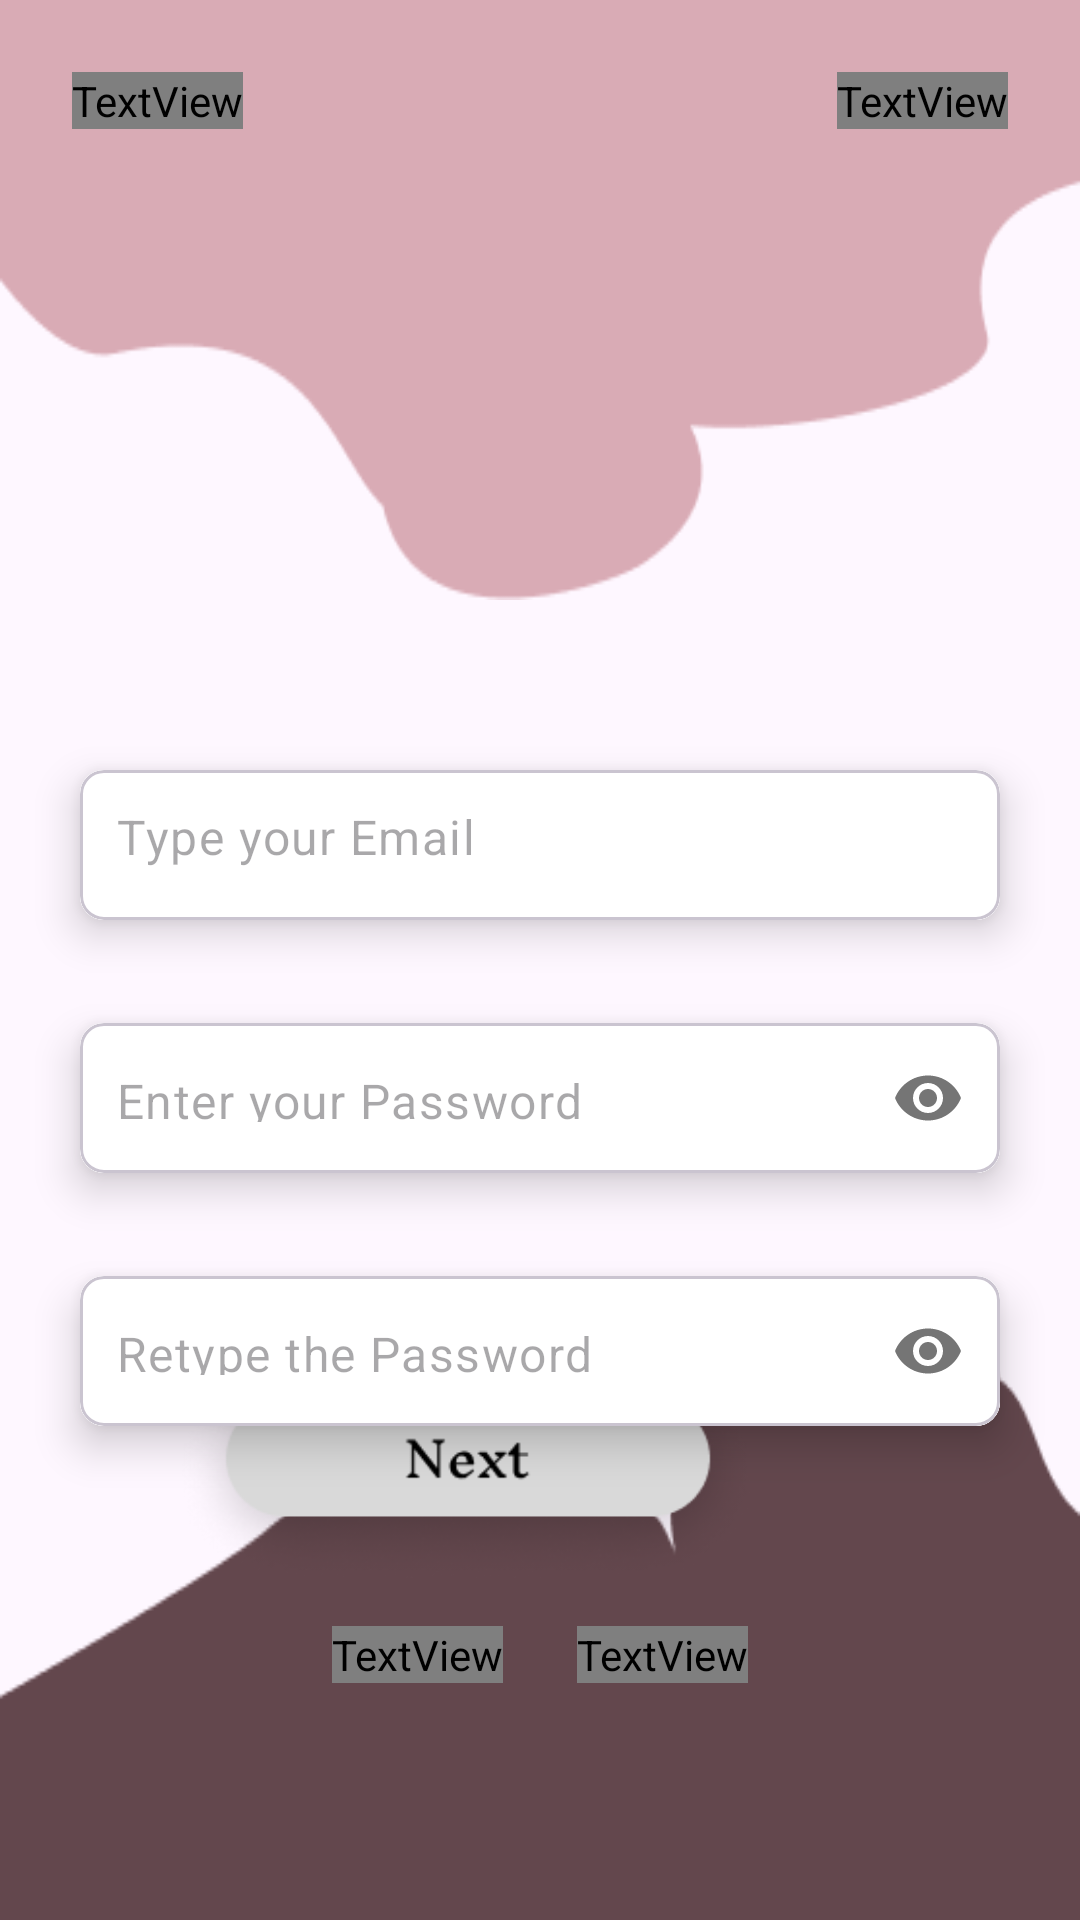

This screen was rendered from an Android layout file. Write that file and the resources it references.
<!-- AndroidManifest.xml: application theme Theme.ToDoOrganizer -->
<!-- res/layout/fragment_signup.xml -->
<?xml version="1.0" encoding="utf-8"?>
<androidx.constraintlayout.widget.ConstraintLayout xmlns:android="http://schemas.android.com/apk/res/android"
    xmlns:app="http://schemas.android.com/apk/res-auto"
    xmlns:tools="http://schemas.android.com/tools"
    android:layout_width="match_parent"
    android:layout_height="match_parent"
    tools:context=".fragments.SignupFragment">

    <ImageView
        android:id="@+id/imageView"
        android:layout_width="wrap_content"
        android:layout_height="200dp"
        android:scaleType="fitXY"
        android:src="@drawable/design_one"
        app:layout_constraintEnd_toEndOf="parent"
        app:layout_constraintHorizontal_bias="0.5"
        app:layout_constraintStart_toStartOf="parent"
        app:layout_constraintTop_toTopOf="parent" />

    <ImageView
        android:id="@+id/imageView3"
        android:layout_width="0dp"
        android:layout_height="210dp"
        android:layout_marginStart="0dp"
        android:scaleType="fitXY"
        android:src="@drawable/design_two"
        app:layout_constraintBottom_toBottomOf="parent"
        app:layout_constraintEnd_toEndOf="parent"
        app:layout_constraintHorizontal_bias="0.0"
        app:layout_constraintStart_toStartOf="parent" />

    <TextView
        android:id="@+id/textView"
        android:layout_width="wrap_content"
        android:layout_height="wrap_content"
        android:layout_marginTop="24dp"
        android:layout_marginEnd="24dp"
        android:fontFamily="@font/inter_extra_bold"
        android:text="Sign Up"
        android:textColor="@color/white"
        android:textSize="30sp"
        app:layout_constraintEnd_toEndOf="parent"
        app:layout_constraintTop_toTopOf="parent" />

    <TextView
        android:id="@+id/textViewApp"
        android:layout_width="wrap_content"
        android:layout_height="wrap_content"
        android:layout_marginTop="24dp"
        android:layout_marginStart="24dp"
        android:fontFamily="@font/inter_extra_bold"
        android:text="TODO"
        android:textColor="@color/white"
        android:textSize="30sp"
        app:layout_constraintStart_toStartOf="parent"
        app:layout_constraintTop_toTopOf="parent"
        tools:ignore="DuplicateIds" />


    <com.google.android.material.card.MaterialCardView
        android:id="@+id/cardView1"
        android:layout_width="0dp"
        android:layout_height="wrap_content"
        android:layout_marginHorizontal="16dp"
        android:layout_marginTop="42dp"
        app:cardCornerRadius="8dp"
        app:cardElevation="8dp"
        app:cardUseCompatPadding="true"
        app:layout_constraintEnd_toEndOf="parent"
        app:layout_constraintHorizontal_bias="0.5"
        app:layout_constraintStart_toStartOf="parent"
        app:layout_constraintTop_toBottomOf="@+id/imageView"
        app:layout_constraintBottom_toTopOf="@+id/nextView"
        tools:ignore="UnknownId">

        <com.google.android.material.textfield.TextInputLayout
            android:layout_width="match_parent"
            android:layout_height="50dp"
            android:background="@color/white"
            app:boxStrokeWidth="0dp"
            app:boxStrokeWidthFocused="0dp"
            app:hintEnabled="false">

            <com.google.android.material.textfield.TextInputEditText
                android:id="@+id/emailEt"
                android:layout_width="match_parent"
                android:layout_height="50dp"
                android:background="@color/white"
                android:hint="Type your Email"
                android:inputType="textEmailAddress"
                android:paddingStart="12dp"
                android:paddingTop="15dp" />
        </com.google.android.material.textfield.TextInputLayout>

    </com.google.android.material.card.MaterialCardView>

    <com.google.android.material.card.MaterialCardView
        android:id="@+id/cardView2"
        android:layout_width="0dp"
        android:layout_height="wrap_content"
        android:layout_marginHorizontal="16dp"
        android:layout_marginTop="5dp"
        app:cardCornerRadius="8dp"
        app:cardElevation="8dp"
        app:cardUseCompatPadding="true"
        app:layout_constraintEnd_toEndOf="parent"
        app:layout_constraintHorizontal_bias="0.5"
        app:layout_constraintStart_toStartOf="parent"
        app:layout_constraintTop_toBottomOf="@id/cardView1">


        <com.google.android.material.textfield.TextInputLayout
            android:layout_width="match_parent"
            android:layout_height="50dp"
            android:background="@color/white"
            app:boxStrokeWidth="0dp"
            app:boxStrokeWidthFocused="0dp"
            app:hintEnabled="false"
            app:passwordToggleEnabled="true">

            <com.google.android.material.textfield.TextInputEditText
                android:id="@+id/passEt"
                android:layout_width="match_parent"
                android:layout_height="match_parent"
                android:background="@color/white"
                android:hint="Enter your Password"
                android:inputType="textPassword"
                android:paddingStart="12dp"
                android:paddingTop="15dp" />

        </com.google.android.material.textfield.TextInputLayout>


    </com.google.android.material.card.MaterialCardView>


    <com.google.android.material.card.MaterialCardView
        android:id="@+id/cardView3"
        android:layout_width="0dp"
        android:layout_height="wrap_content"
        android:layout_marginHorizontal="16dp"
        android:layout_marginTop="5dp"
        app:cardCornerRadius="8dp"
        app:cardElevation="8dp"
        app:cardUseCompatPadding="true"
        app:layout_constraintEnd_toEndOf="parent"
        app:layout_constraintHorizontal_bias="0.5"
        app:layout_constraintStart_toStartOf="parent"
        app:layout_constraintTop_toBottomOf="@id/cardView2">


        <com.google.android.material.textfield.TextInputLayout
            android:layout_width="match_parent"
            android:layout_height="50dp"
            android:background="@color/white"
            app:boxStrokeWidth="0dp"
            app:boxStrokeWidthFocused="0dp"
            app:hintEnabled="false"
            app:passwordToggleEnabled="true">

            <com.google.android.material.textfield.TextInputEditText
                android:id="@+id/verifyPassEt"
                android:layout_width="match_parent"
                android:layout_height="match_parent"
                android:background="@color/white"
                android:hint="Retype the Password"
                android:inputType="textPassword"
                android:paddingStart="12dp"
                android:paddingTop="15dp" />

        </com.google.android.material.textfield.TextInputLayout>


    </com.google.android.material.card.MaterialCardView>

    <ImageView
        android:id="@+id/nextBtn"
        android:layout_width="200dp"
        android:layout_height="80dp"
        android:layout_marginTop="20dp"
        android:layout_marginEnd="88dp"
        android:src="@drawable/btn"
        app:layout_constraintEnd_toEndOf="@id/cardView3"
        app:layout_constraintTop_toTopOf="@id/imageView3" />

    <TextView
        android:id="@+id/textViewSignIn"
        android:layout_width="wrap_content"
        android:layout_height="wrap_content"
        android:fontFamily="@font/inter_regular"
        android:text=" Sign In"
        android:textColor="@color/black"
        android:textSize="16sp"
        app:layout_constraintEnd_toStartOf="@+id/guideline3"
        app:layout_constraintHorizontal_bias="0.5"
        app:layout_constraintStart_toEndOf="@+id/textview32"
        app:layout_constraintTop_toTopOf="@id/textview32" />

    <androidx.constraintlayout.widget.Guideline
        android:id="@+id/guideline2"
        android:layout_width="wrap_content"
        android:layout_height="wrap_content"
        android:orientation="vertical"
        app:layout_constraintGuide_percent="0.24" />

    <androidx.constraintlayout.widget.Guideline
        android:id="@+id/guideline3"
        android:layout_width="wrap_content"
        android:layout_height="wrap_content"
        android:orientation="vertical"
        app:layout_constraintGuide_percent="0.76" />

    <TextView
        android:id="@+id/textview32"
        android:layout_width="wrap_content"
        android:layout_height="wrap_content"
        android:layout_marginTop="12dp"
        android:fontFamily="@font/inter_regular"
        android:text="Already Registered !!"
        android:textSize="16sp"
        app:layout_constraintEnd_toStartOf="@+id/textViewSignIn"
        app:layout_constraintHorizontal_bias="0.5"
        app:layout_constraintStart_toEndOf="@+id/imageView3"
        app:layout_constraintStart_toStartOf="@+id/guideline2"
        app:layout_constraintTop_toBottomOf="@id/nextBtn" />

</androidx.constraintlayout.widget.ConstraintLayout>
<!-- resources referenced by this layout -->
<resources>
  <color name="black">#FF000000</color>
  <color name="white">#FFFFFFFF</color>
  <!-- drawable btn: png bitmap (drawable, 11940 bytes) -->
  <!-- drawable design_one: png bitmap (drawable, 3250 bytes) -->
  <!-- drawable design_two: png bitmap (drawable, 3086 bytes) -->
  <style name="Theme.ToDoOrganizer" parent="Base.Theme.ToDoOrganizer" />
  <style name="Base.Theme.ToDoOrganizer" parent="Theme.Material3.DayNight.NoActionBar">
          
          
      </style>
</resources>
